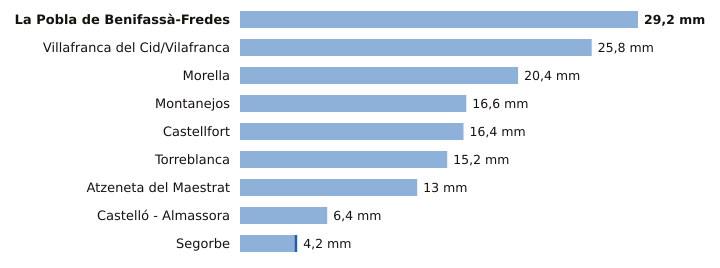

Source data for this figure (header and first rows):
estacion, provincia, indicativo, mm_6_dias_anteriores, mm_hoy, mm_7_dias, horas_de_hoy
La Pobla de Benifassà-Fredes, Castellón, 8520X, 29.2, 0.0, 29.2, 4
Villafranca del Cid/Vilafranca, Castellón, 8489X, 25.8, 0.0, 25.8, 6
Morella, Castellón, 9562X, 20.4, 0.0, 20.4, 6
Montanejos, Castellón, 8472A, 16.6, 0.0, 16.6, 3
Castellfort, Castellón, 9563X, 16.4, 0.0, 16.4, 6
Torreblanca, Castellón, 8503Y, 15.2, 0.0, 15.2, 5
Atzeneta del Maestrat, Castellón, 8492X, 13.0, 0.0, 13.0, 3
Castelló - Almassora, Castellón, 8500A, 6.4, 0.0, 6.4, 6
Segorbe, Castellón, 8439X, 4.0, 0.2, 4.2, 6
